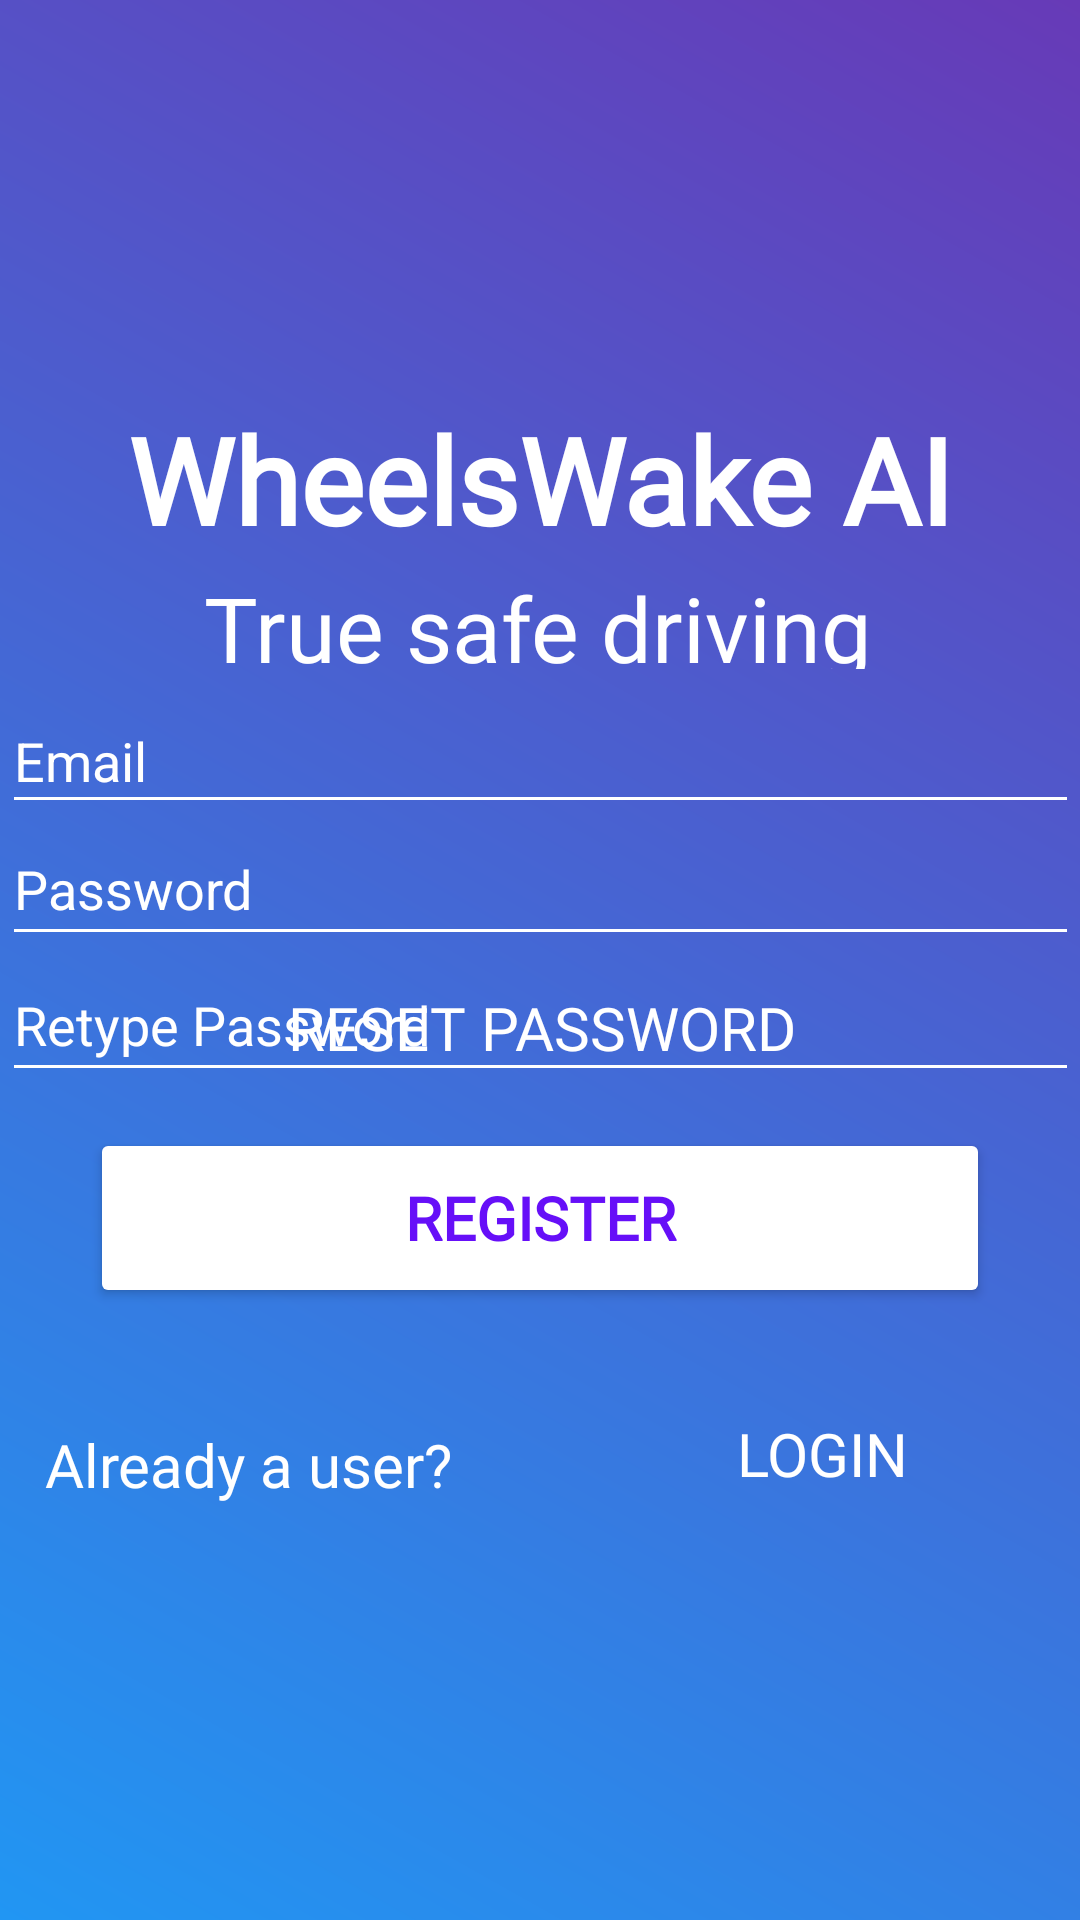

The Android layout XML behind this screen, and the referenced resources:
<!-- AndroidManifest.xml: application theme Theme.Wheelswakeai -->
<!-- res/layout/registerlogin.xml -->
<?xml version="1.0" encoding="utf-8"?>
<androidx.constraintlayout.widget.ConstraintLayout xmlns:android="http://schemas.android.com/apk/res/android"
    xmlns:app="http://schemas.android.com/apk/res-auto"
    xmlns:tools="http://schemas.android.com/tools"
    android:layout_width="match_parent"
    android:layout_height="match_parent"
    android:background="@drawable/gradient"
    tools:context=".MainActivity">


    <ImageView
        android:id="@+id/myImageView"
        android:layout_width="100dp"
        android:layout_height="100dp"
        android:layout_alignParentStart="true"
        android:layout_alignParentEnd="true"
        android:layout_alignParentBottom="true"
        android:layout_marginBottom="468dp"
        android:scaleType="centerCrop"
        android:src="@drawable/logo_wheelswakeai"
        app:layout_constraintBottom_toBottomOf="parent"
        app:layout_constraintEnd_toEndOf="parent"
        app:layout_constraintHorizontal_bias="0.498"
        app:layout_constraintStart_toStartOf="parent"
        app:layout_constraintTop_toTopOf="parent"
        app:layout_constraintVertical_bias="0.235" />

    <TextView
        android:id="@+id/textView"
        android:layout_width="353dp"
        android:layout_height="wrap_content"
        android:layout_alignParentStart="true"
        android:layout_alignParentEnd="true"
        android:layout_alignParentBottom="true"
        android:fontFamily="@font/ubuntubold"
        android:text="WheelsWake AI"
        android:textColor="@color/white"
        android:textSize="40sp"
        android:textStyle="bold"
        android:textAlignment="center"
        app:layout_constraintBottom_toBottomOf="parent"
        app:layout_constraintEnd_toEndOf="parent"
        app:layout_constraintHorizontal_bias="0.5"
        app:layout_constraintStart_toStartOf="parent"
        app:layout_constraintTop_toBottomOf="@+id/myImageView"
        app:layout_constraintVertical_bias="0.034" />

    <TextView
        android:id="@+id/subtitle"
        android:layout_width="381dp"
        android:layout_height="34dp"
        android:layout_alignParentBottom="true"
        android:layout_marginStart="-3dp"
        android:layout_marginBottom="375dp"
        android:fontFamily="@font/ubunturegular"
        android:text="True safe driving"
        android:textAlignment="center"
        android:textColor="@color/white"
        android:textSize="30dp"
        android:textStyle="normal"
        app:layout_constraintBottom_toBottomOf="parent"
        app:layout_constraintEnd_toEndOf="parent"
        app:layout_constraintHorizontal_bias="0.5"
        app:layout_constraintStart_toStartOf="parent"
        app:layout_constraintTop_toBottomOf="@+id/textView"
        app:layout_constraintVertical_bias="0.056" />

    <EditText
        android:id="@+id/email"
        android:layout_width="359dp"
        android:layout_height="45dp"
        android:layout_alignParentBottom="true"
        android:backgroundTint="@color/white"
        android:hint="Email"
        android:inputType="text"
        android:textColor="@color/white"
        android:textColorHint="@color/white"
        app:layout_constraintBottom_toBottomOf="parent"
        app:layout_constraintEnd_toEndOf="parent"
        app:layout_constraintStart_toStartOf="parent"
        app:layout_constraintTop_toTopOf="parent"
        app:layout_constraintVertical_bias="0.386" />

    <EditText
        android:id="@+id/editTextPassword"
        android:layout_width="359dp"
        android:layout_height="48dp"
        android:layout_alignBottom="@+id/email"
        android:backgroundTint="@color/white"
        android:hint="Password"
        android:inputType="textPassword"
        android:textColor="@color/white"
        android:textColorHint="@color/white"
        app:layout_constraintBottom_toBottomOf="parent"
        app:layout_constraintEnd_toEndOf="parent"
        app:layout_constraintStart_toStartOf="parent"
        app:layout_constraintTop_toTopOf="parent"
        app:layout_constraintVertical_bias="0.457" />

    <EditText
        android:id="@+id/retypePssw"
        android:layout_width="359dp"
        android:layout_height="48dp"
        android:layout_alignBottom="@+id/email"
        android:backgroundTint="@color/white"
        android:hint="Retype Password"
        android:inputType="textPassword"
        android:textColor="@color/white"
        android:textColorHint="@color/white"
        app:layout_constraintBottom_toBottomOf="parent"
        app:layout_constraintEnd_toEndOf="parent"
        app:layout_constraintStart_toStartOf="parent"
        app:layout_constraintTop_toTopOf="parent"
        app:layout_constraintVertical_bias="0.534" />


    <Button
        android:id="@+id/resetPssw"
        android:layout_width="365dp"
        android:layout_height="49dp"
        android:layout_marginBottom="29dp"
        android:background="#00000000"
        android:fontFamily="@font/ubuntubold"
        android:text="Reset password"
        android:textAlignment="center"
        android:textColor="@color/white"
        android:textSize="20dp"
        app:layout_constraintBottom_toBottomOf="parent"
        app:layout_constraintEnd_toEndOf="parent"
        app:layout_constraintStart_toStartOf="parent"
        app:layout_constraintTop_toTopOf="parent"
        app:layout_constraintVertical_bias="0.566"></Button>

    <Button
        android:id="@+id/button"
        android:layout_width="300dp"
        android:layout_height="60dp"
        android:layout_alignParentStart="true"
        android:layout_alignParentEnd="true"
        android:layout_alignParentBottom="true"
        android:backgroundTint="@color/white"
        android:fontFamily="@font/ubuntubold"
        android:text="Register"
        android:textColor="#660FF8"
        android:textSize="20dp"
        android:textStyle="bold"
        app:layout_constraintBottom_toBottomOf="parent"
        app:layout_constraintEnd_toEndOf="parent"
        app:layout_constraintStart_toStartOf="parent"
        app:layout_constraintTop_toTopOf="parent"
        app:layout_constraintVertical_bias="0.648"></Button>

    <Button
        android:id="@+id/Register"
        android:layout_width="172dp"
        android:layout_height="48dp"
        android:layout_marginBottom="29dp"
        android:background="#00000000"
        android:fontFamily="@font/ubuntubold"
        android:text="Login"
        android:textAlignment="center"
        android:textColor="@color/white"
        android:textSize="20dp"
        app:layout_constraintBottom_toBottomOf="parent"
        app:layout_constraintEnd_toEndOf="parent"
        app:layout_constraintHorizontal_bias="1.0"
        app:layout_constraintStart_toEndOf="@+id/loginIntro"
        app:layout_constraintTop_toTopOf="parent"
        app:layout_constraintVertical_bias="0.818"></Button>

    <TextView
        android:id="@+id/loginIntro"
        android:layout_width="210dp"
        android:layout_height="41dp"
        android:layout_marginStart="15dp"
        android:layout_marginBottom="29dp"
        android:fontFamily="@font/ubunturegular"
        android:text="Already a user?"
        android:textColor="@color/white"
        android:textSize="20dp"
        android:textStyle="normal"
        app:layout_constraintBottom_toBottomOf="parent"
        app:layout_constraintEnd_toEndOf="parent"
        app:layout_constraintHorizontal_bias="0.0"
        app:layout_constraintStart_toStartOf="parent"
        app:layout_constraintTop_toTopOf="parent"
        app:layout_constraintVertical_bias="0.833" />
</androidx.constraintlayout.widget.ConstraintLayout>
<!-- resources referenced by this layout -->
<resources>
  <!-- drawable gradient (drawable) -->
  <?xml version="1.0" encoding="utf-8"?>
  <shape xmlns:android="http://schemas.android.com/apk/res/android">
      <gradient
          android:startColor="#2196F3"
          android:endColor="#673AB7"
          android:angle="45"
          />
  </shape>
  <style name="Theme.Wheelswakeai" parent="Base.Theme.Wheelswakeai" />
  <style name="Base.Theme.Wheelswakeai" parent="Theme.Material3.DayNight.NoActionBar">
          
          
      </style>
  <!-- not gathered from this repository: default colours our renderer supplied (Android Studio template values) -->
  <color name="white">#FFFFFFFF</color>
</resources>
